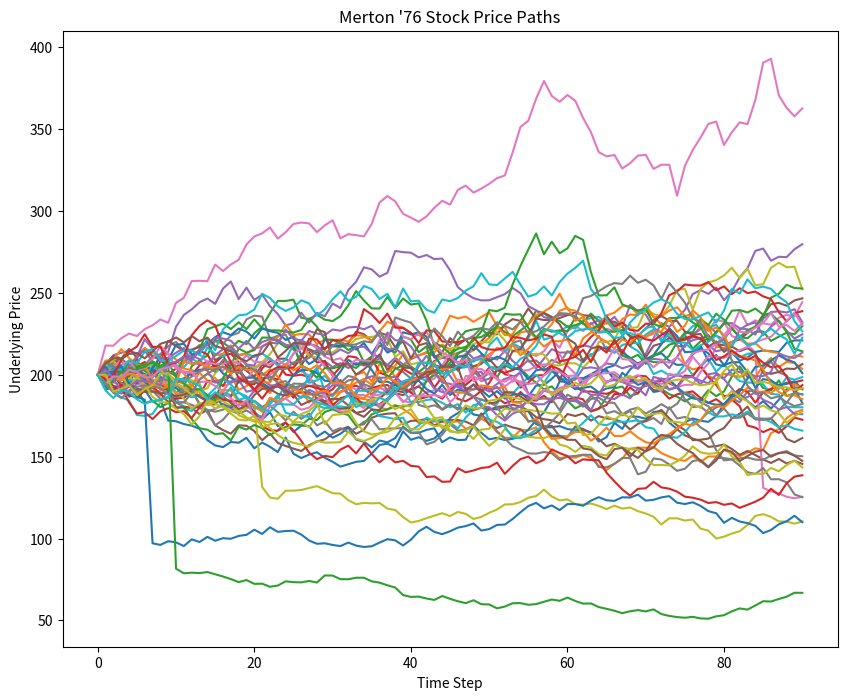
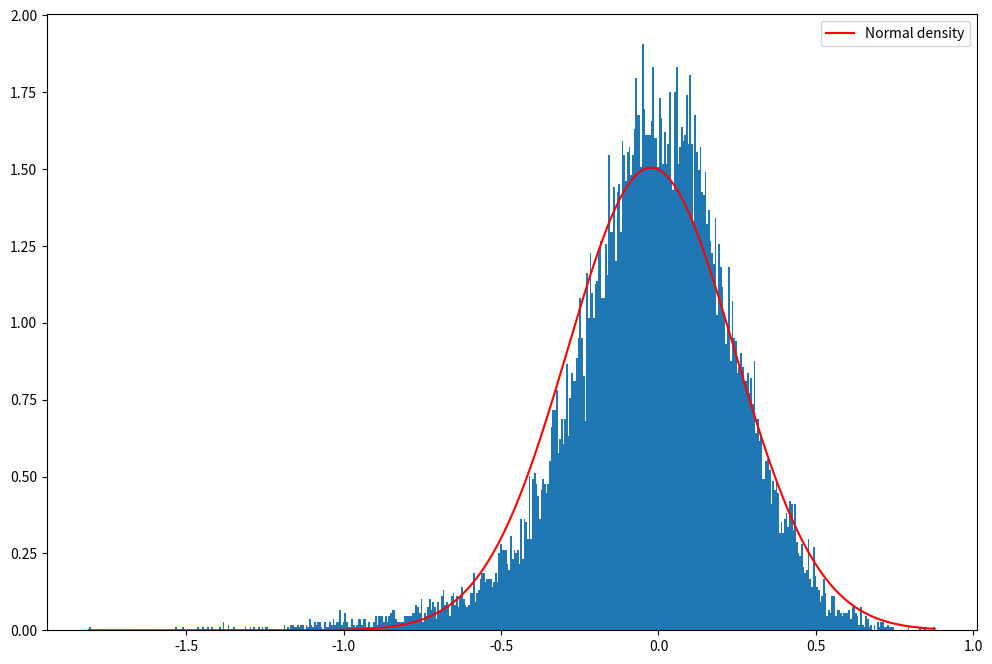
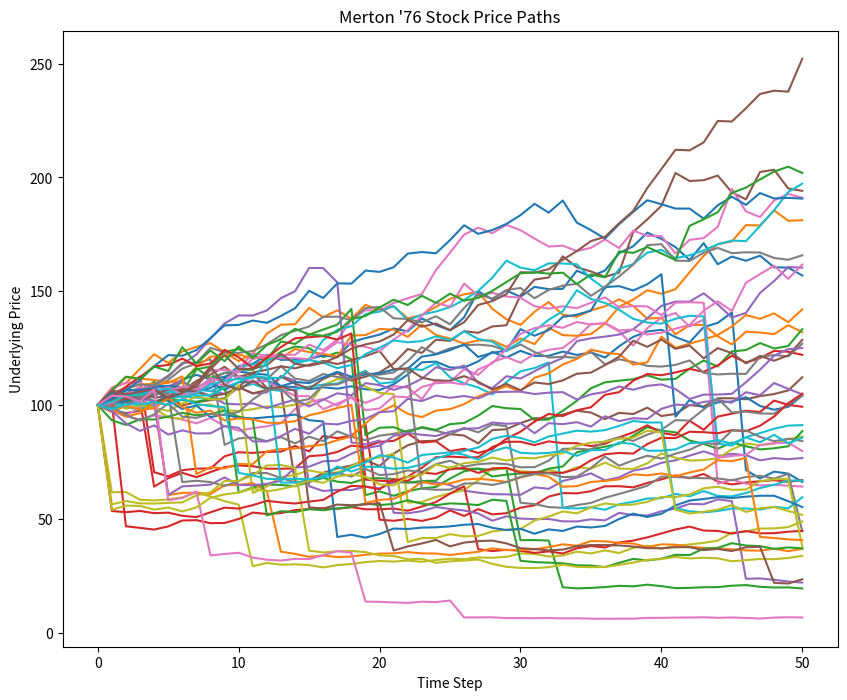

The matplotlib source for these figures, in order:
import matplotlib.pyplot as plt
import numpy as np
np.random.seed(42)
import pandas as pd
import scipy.stats as ss

# as of now, we are assuming these paramters but in the next course, we will learn about how to calibrate these parameters
lamb = 0.25  # Lambda of the model
mu = -0.5  # Mu
delta = 0.25  # Delta

r = 0.05  # Risk-free rate
sigma = 0.45  # Volatility
T = 0.25 # Maturity/time period (in years)
S0 = 200  # Current Stock Price

Ite = 20000  # Number of simulations (paths)
M = 90  # Number of steps
dt = T / M  # Time-step

np.random.seed(42)
SM = np.zeros((M + 1, Ite))
SM[0] = S0

# rj
rj = lamb * (np.exp(mu + 0.5 * delta**2) - 1)

# Random numbers
z1 = np.random.standard_normal((M + 1, Ite))
z2 = np.random.standard_normal((M + 1, Ite))
y = np.random.poisson(lamb * dt, (M + 1, Ite))

np.random.seed(42)
for t in range(1, M + 1):
    SM[t] = SM[t - 1] * (
        np.exp((r - rj - 0.5 * sigma**2) * dt + sigma * np.sqrt(dt) * z1[t])
        + (np.exp(mu + delta * z2[t]) - 1) * y[t]
    )
    SM[t] = np.maximum(
        SM[t], 0.00001
    )

plt.figure(figsize=(10, 8))
plt.plot(SM[:, 100:150])
plt.title("Merton '76 Stock Price Paths")
plt.xlabel("Time Step")
plt.ylabel("Underlying Price")
plt.show()

retSM = np.log(SM[-1, :] / S0)
x = np.linspace(retSM.min(), retSM.max(), 500)

plt.figure(figsize=(12, 8))
plt.hist(retSM, density=True, bins=500)
plt.plot(
    x, ss.norm.pdf(x, retSM.mean(), retSM.std()), color="r", label="Normal density"
)
plt.legend()
plt.show()

def merton_call_mc(S, K, r, T, t):
    payoff = np.maximum(0, S[-1, :] - K)

    average = np.mean(payoff)

    return np.exp(-r * (T - t)) * average

def merton_put_mc(S, K, r, T, t):
    payoff = np.maximum(0,  K)

    average = np.mean(payoff)

    return np.exp(-r * (T - t)) * average

np.random.seed(2)
print("European Call Price under Merton: ", merton_call_mc(SM, 195, r, T, 0))
merton_price = merton_call_mc(SM, 195, r, T, 0)

lamb = 0.99  # Increased Lambda of the model meaning increasing the probability of the jumps to 99%
mu = -0.6  # Mu
delta = 0.1  # Delta

r = 0.05  # Risk-free rate
sigma = 0.2  # Volatility
T = 1.0  # Maturity/time period (in years)
S0 = 100  # Current Stock Price

Ite = 10000  # Number of simulations (paths)
M = 50  # Number of steps
dt = T / M  # Time-step

SM = np.zeros((M + 1, Ite))
SM[0] = S0

# rj
rj = lamb * (np.exp(mu + 0.5 * delta**2) - 1)

# Random numbers
z1 = np.random.standard_normal((M + 1, Ite))
z2 = np.random.standard_normal((M + 1, Ite))
y = np.random.poisson(lamb * dt, (M + 1, Ite))

for t in range(1, M + 1):
    SM[t] = SM[t - 1] * (
        np.exp((r - rj - 0.5 * sigma**2) * dt + sigma * np.sqrt(dt) * z1[t])
        + (np.exp(mu + delta * z2[t]) - 1) * y[t]
    )
    SM[t] = np.maximum(
        SM[t], 0.00001
    )  # To ensure that the price never goes below zero!

plt.figure(figsize=(10, 8))
plt.plot(SM[:, 100:150])
plt.title("Merton '76 Stock Price Paths")
plt.xlabel("Time Step")
plt.ylabel("Underlying Price")
plt.show()

def bs_call_mc(S, K, r, sigma, T, t, Ite):
    data = np.zeros((Ite, 2))
    z = np.random.normal(0, 1, [1, Ite])
    ST = S * np.exp((T - t) * (r - 0.5 * sigma**2) + sigma * np.sqrt(T - t) * z)
    data[:, 1] = ST - K

    average = np.sum(np.amax(data, axis=1)) / float(Ite)

    return np.exp(-r * (T - t)) * average

np.random.seed(2)
print("European Call Price under BS (MC): ", bs_call_mc(200, 195, 0.05, 0.45, 0.25, 0, Ite))
np.random.seed(2)
bs_price = bs_call_mc(200, 195, 0.05, 0.45, 0.25, 0, Ite)

merton_price -  bs_price

merton_price

bs_price

